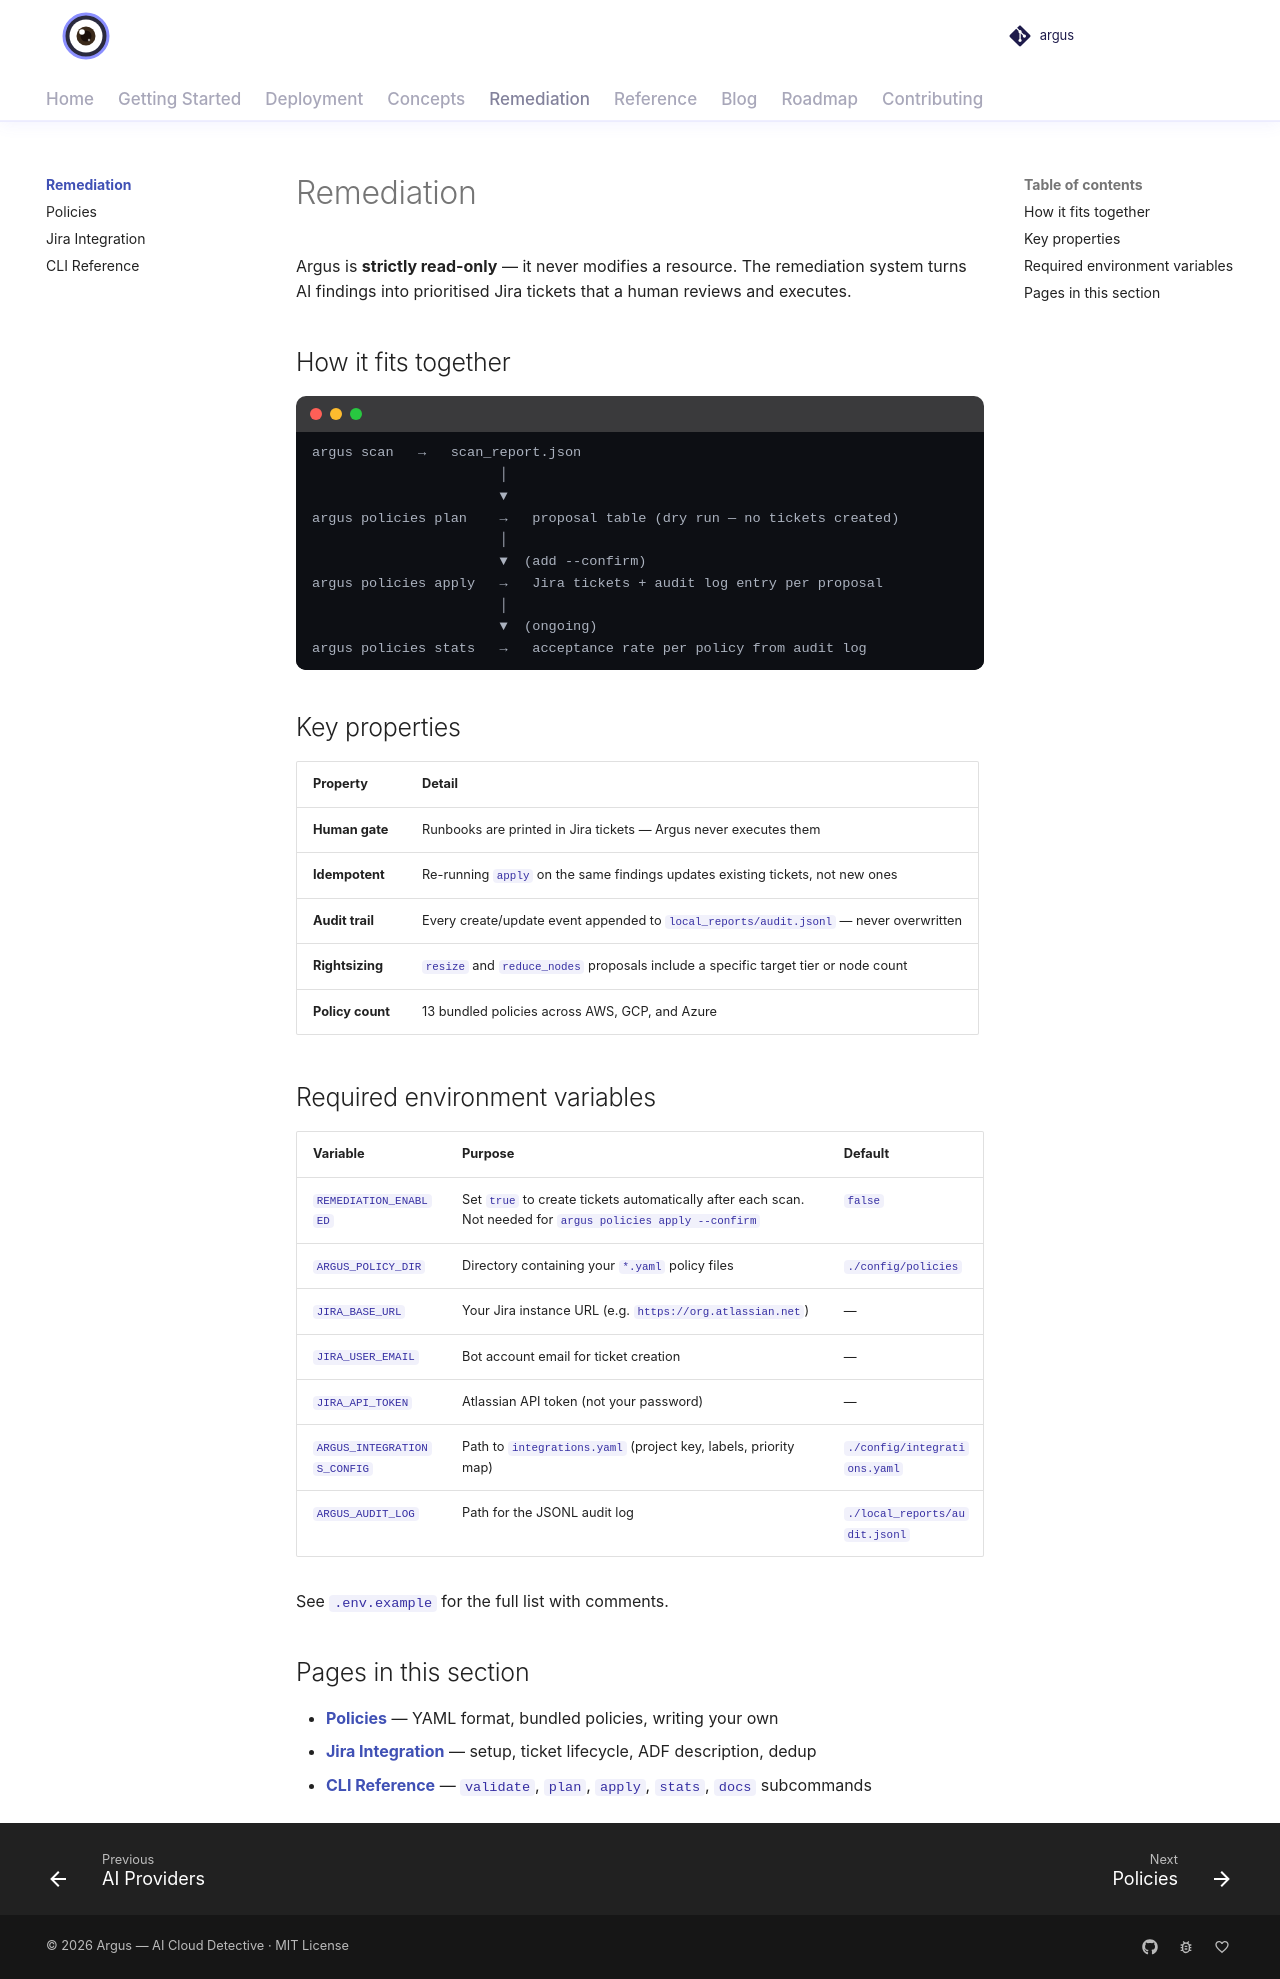

repository: vamshisiddarth/argus · page: 0.6.0/remediation/index.html · generator: mkdocs

# Remediation

Argus is **strictly read-only** — it never modifies a resource. The remediation system turns AI findings into prioritised Jira tickets that a human reviews and executes.

## How it fits together

```
argus scan   →   scan_report.json
                       │
                       ▼
argus policies plan    →   proposal table (dry run — no tickets created)
                       │
                       ▼  (add --confirm)
argus policies apply   →   Jira tickets + audit log entry per proposal
                       │
                       ▼  (ongoing)
argus policies stats   →   acceptance rate per policy from audit log
```

## Key properties

| Property | Detail |
|----------|--------|
| **Human gate** | Runbooks are printed in Jira tickets — Argus never executes them |
| **Idempotent** | Re-running `apply` on the same findings updates existing tickets, not new ones |
| **Audit trail** | Every create/update event appended to `local_reports/audit.jsonl` — never overwritten |
| **Rightsizing** | `resize` and `reduce_nodes` proposals include a specific target tier or node count |
| **Policy count** | 13 bundled policies across AWS, GCP, and Azure |

## Required environment variables

| Variable | Purpose | Default |
|----------|---------|---------|
| `REMEDIATION_ENABLED` | Set `true` to create tickets automatically after each scan. Not needed for `argus policies apply --confirm` | `false` |
| `ARGUS_POLICY_DIR` | Directory containing your `*.yaml` policy files | `./config/policies` |
| `JIRA_BASE_URL` | Your Jira instance URL (e.g. `https://org.atlassian.net`) | — |
| `JIRA_USER_EMAIL` | Bot account email for ticket creation | — |
| `JIRA_API_TOKEN` | Atlassian API token (not your password) | — |
| `ARGUS_INTEGRATIONS_CONFIG` | Path to `integrations.yaml` (project key, labels, priority map) | `./config/integrations.yaml` |
| `ARGUS_AUDIT_LOG` | Path for the JSONL audit log | `./local_reports/audit.jsonl` |

See `.env.example` for the full list with comments.

## Pages in this section

- [**Policies**](policies.md) — YAML format, bundled policies, writing your own
- [**Jira Integration**](jira.md) — setup, ticket lifecycle, ADF description, dedup
- [**CLI Reference**](cli.md) — `validate`, `plan`, `apply`, `stats`, `docs` subcommands
